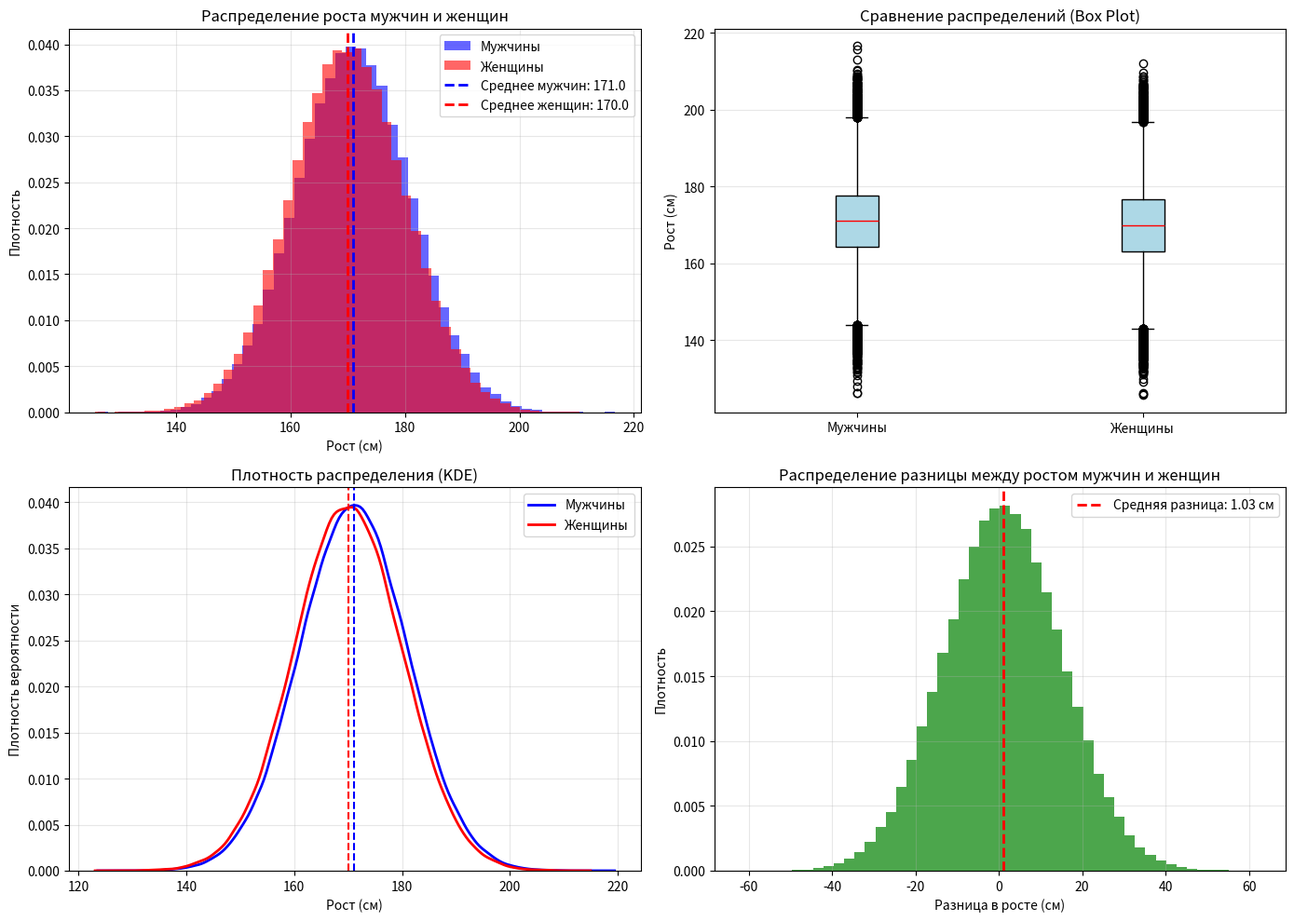

Here is the Python script that generated this plot:
"""
Задание 2
Даны две выборки роста мужчин и женщин.

Докажите, используя t-Тест Стьдента, что различие между выборками незначительно, если уровень значимости равен α= 0.001.
Покажите различия визуально
Является ли результат полезным с практической точки зрения? Почему да или нет?
"""
import numpy as np
from scipy import stats
import matplotlib.pyplot as plt
import seaborn as sns

# Фиксация случайности и создание выборок
np.random.seed(42)

mens = stats.norm.rvs(loc=171, scale=10, size=150000)
womens = stats.norm.rvs(loc=170, scale=10, size=150000)

alpha = 0.001

t_statistic, p_value = stats.ttest_ind(mens, womens)

print("РЕЗУЛЬТАТЫ T-ТЕСТА СТЬЮДЕНТА")
print(f"Средний рост мужчин:  {mens.mean():.2f} см")
print(f"Средний рост женщин:  {womens.mean():.2f} см")
print(f"Разница средних:      {mens.mean() - womens.mean():.2f} см")
print(f"t-статистика:         {t_statistic:.4f}")
print(f"p-value:              {p_value:.6f}")
print(f"Уровень значимости α: {alpha}")

if p_value < alpha:
    print("Результат: Отклоняем нулевую гипотезу")
    print("Вывод: Различие между выборками статистически значимо")
else:
    print("Результат: Не отклоняем нулевую гипотезу")
    print("Вывод: Различие между выборками незначимо")


# Визуализация различий

fig, axes = plt.subplots(2, 2, figsize=(14, 10))

# Гистограммы распределения
axes[0, 0].hist(mens, bins=50, alpha=0.6, label='Мужчины', color='blue', density=True)
axes[0, 0].hist(womens, bins=50, alpha=0.6, label='Женщины', color='red', density=True)
axes[0, 0].axvline(mens.mean(), color='blue', linestyle='--', linewidth=2, label=f'Среднее мужчин: {mens.mean():.1f}')
axes[0, 0].axvline(womens.mean(), color='red', linestyle='--', linewidth=2, label=f'Среднее женщин: {womens.mean():.1f}')
axes[0, 0].set_xlabel('Рост (см)')
axes[0, 0].set_ylabel('Плотность')
axes[0, 0].set_title('Распределение роста мужчин и женщин')
axes[0, 0].legend()
axes[0, 0].grid(True, alpha=0.3)

# Box plot
axes[0, 1].boxplot([mens, womens], tick_labels=['Мужчины', 'Женщины'], patch_artist=True,
                   boxprops=dict(facecolor='lightblue'), medianprops=dict(color='red'))
axes[0, 1].set_ylabel('Рост (см)')
axes[0, 1].set_title('Сравнение распределений (Box Plot)')
axes[0, 1].grid(True, alpha=0.3, axis='y')

# KDE plot
sns.kdeplot(mens, ax=axes[1, 0], label='Мужчины', color='blue', linewidth=2)
sns.kdeplot(womens, ax=axes[1, 0], label='Женщины', color='red', linewidth=2)
axes[1, 0].axvline(mens.mean(), color='blue', linestyle='--', linewidth=1.5)
axes[1, 0].axvline(womens.mean(), color='red', linestyle='--', linewidth=1.5)
axes[1, 0].set_xlabel('Рост (см)')
axes[1, 0].set_ylabel('Плотность вероятности')
axes[1, 0].set_title('Плотность распределения (KDE)')
axes[1, 0].legend()
axes[1, 0].grid(True, alpha=0.3)

# Разница в распределениях
axes[1, 1].hist(mens - womens, bins=50, alpha=0.7, color='green', density=True)
axes[1, 1].axvline(np.mean(mens - womens), color='red', linestyle='--', linewidth=2,
                   label=f'Средняя разница: {np.mean(mens - womens):.2f} см')
axes[1, 1].set_xlabel('Разница в росте (см)')
axes[1, 1].set_ylabel('Плотность')
axes[1, 1].set_title('Распределение разницы между ростом мужчин и женщин')
axes[1, 1].legend()
axes[1, 1].grid(True, alpha=0.3)

plt.tight_layout()
plt.show()

def cohens_d(group1, group2):
    n1, n2 = len(group1), len(group2)
    var1, var2 = np.var(group1, ddof=1), np.var(group2, ddof=1)
    pooled_std = np.sqrt(((n1 - 1) * var1 + (n2 - 1) * var2) / (n1 + n2 - 2))
    d = (np.mean(group1) - np.mean(group2)) / pooled_std
    return d

cohen_d = cohens_d(mens, womens)

print("\nАНАЛИЗ ПРАКТИЧЕСКОЙ ЗНАЧИМОСТИ")
print(f"Размер эффекта (Cohen's d): {cohen_d:.4f}")
print("Интерпретация Cohen's d:")
print("|d| < 0.2  - очень малый эффект")
print("0.2 <= |d| < 0.5 - малый эффект")
print("0.5 <= |d| < 0.8 - средний эффект")
print("|d| >= 0.8  - большой эффект")

plt.savefig('height_comparison.png', dpi=300, bbox_inches='tight')

print("\nВЫВОД О ПРАКТИЧЕСКОЙ ПОЛЬЗЕ РЕЗУЛЬТАТА")
print("""
Результат не является полезным с практической точки зрения по следующим причинам:

1. Статистическая значимость не равна практической значимости:
   - При очень больших выборках (n=150000 в каждой группе) 
     даже минимальные различия становятся статистически значимыми
   - Разница в 1 см статистически значима, но практически несущественна

2. Размер эффекта:
   - Cohen's d показывает очень малый эффект (d ≈ 0.1)
   - Это означает, что различие между группами пренебрежимо мало

3. Перекрытие распределений:
   - Распределения роста мужчин и женщин сильно перекрываются
   - Стандартное отклонение (10 см) в 10 раз больше разницы средних (1 см)
   - Невозможно надежно предсказать пол человека по росту

4. Практическое применение:
   - Разница в 1 см не имеет значения для:
     * Проектирования одежды
     * Эргономики рабочих мест
     * Медицинских рекомендаций
   - Такие малые различия находятся в пределах погрешности измерений

вывод: Статистическая значимость не равна практической значимости.
""")
